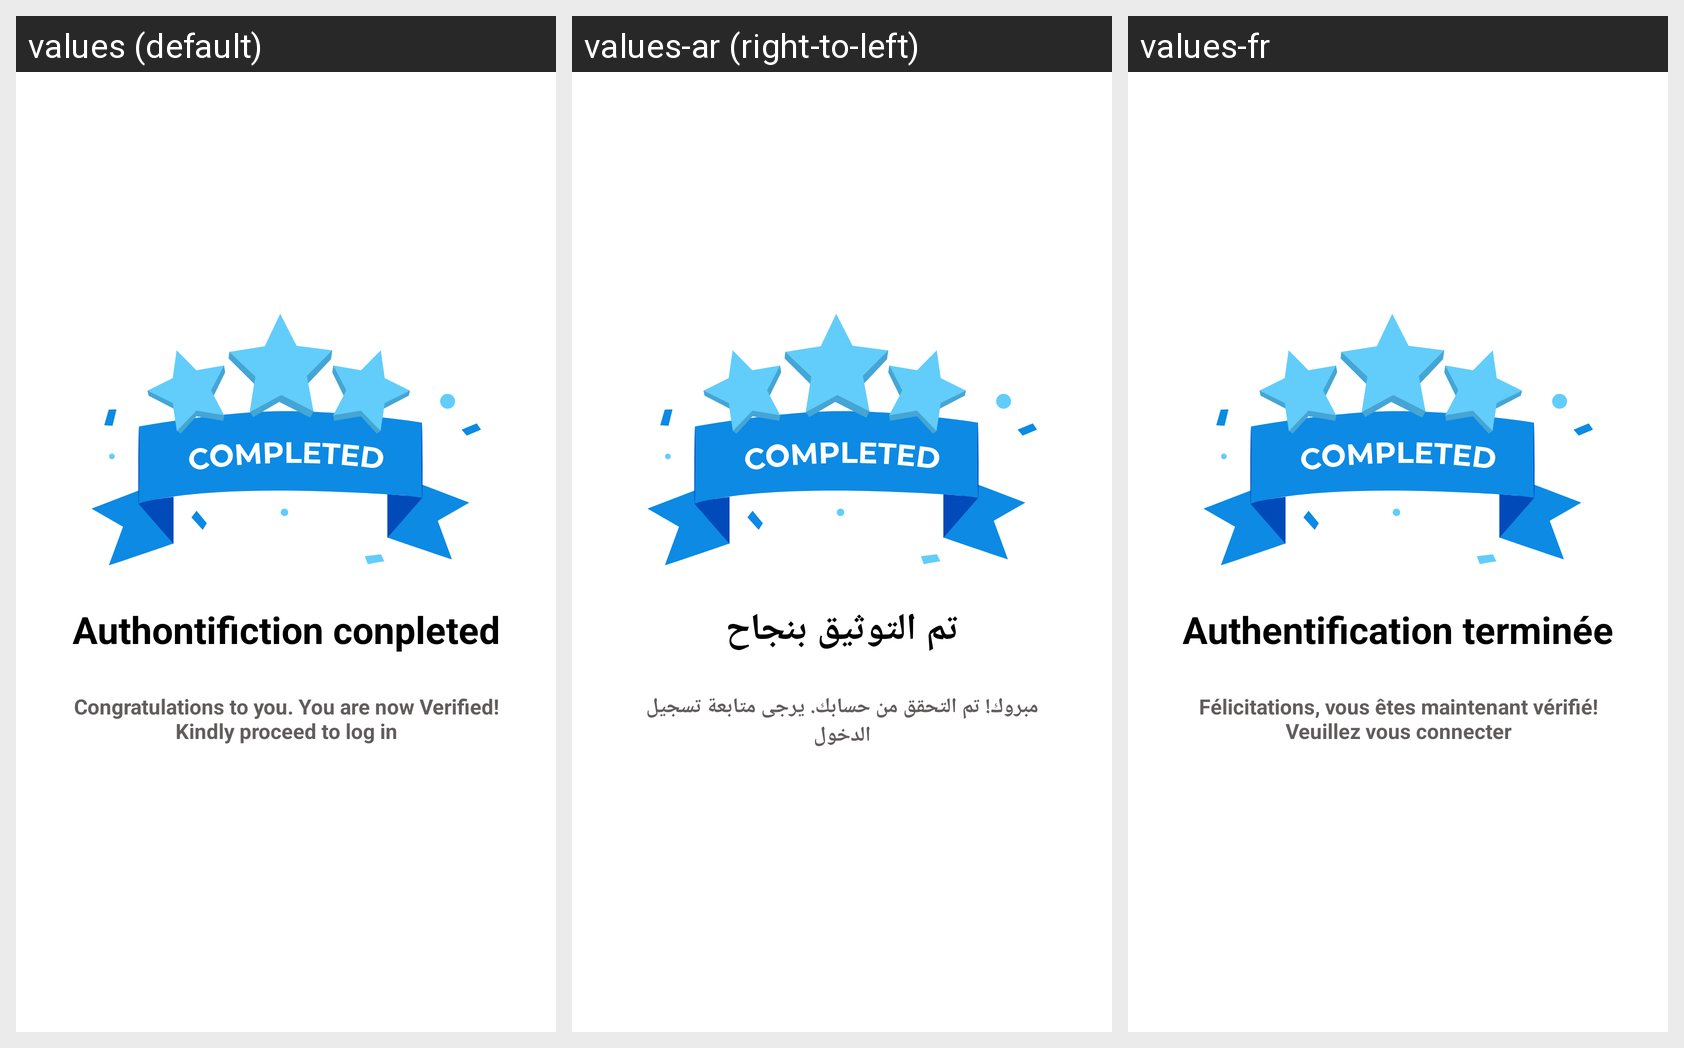

This grid shows one Android layout under several languages. Give, for every string resource on the screen, its name, the default text and each shown locale's text.
Android screen res/layout/fragment_auth_completed.xml rendered under 3 locales, left to right: values (default), values-ar (right-to-left), values-fr. Device: Nexus 5 (rendered at 1080×1920; each locale shown at half size, 540×960, under a caption strip naming it); theme Theme.MyApp.
Strings drawn on this screen, with the default value and each locale's value (text and hints the layout hard-codes, and strings that could not be matched under every locale, appear in the picture but are not listed):

authontifiction_conpleted
  values: Authontifiction conpleted
  values-ar: تم التوثيق بنجاح
  values-fr: Authentification terminée

congratulations
  values: Congratulations to you. You are now Verified! Kindly proceed to log in
  values-ar: مبروك! تم التحقق من حسابك. يرجى متابعة تسجيل الدخول
  values-fr: Félicitations, vous êtes maintenant vérifié! Veuillez vous connecter
